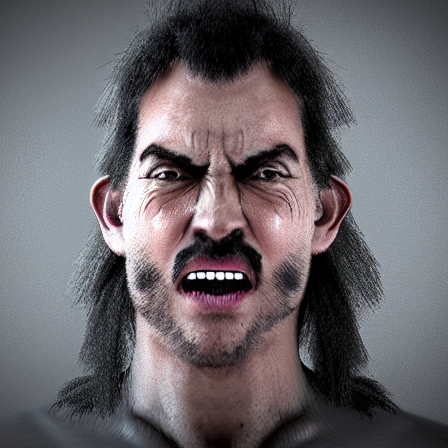
Generation parameters embedded in this image by AUTOMATIC1111 Stable Diffusion web UI or a fork of it (Forge, ...) (PNG 'parameters' text chunk):
angry person facing camera photorealistic
Steps: 20, Sampler: DPM++ 2M, Schedule type: Karras, CFG scale: 7, Seed: 2447906367, Size: 450x450, Model hash: cc6cb27103, Model: defaultmodels, Version: v1.10.1